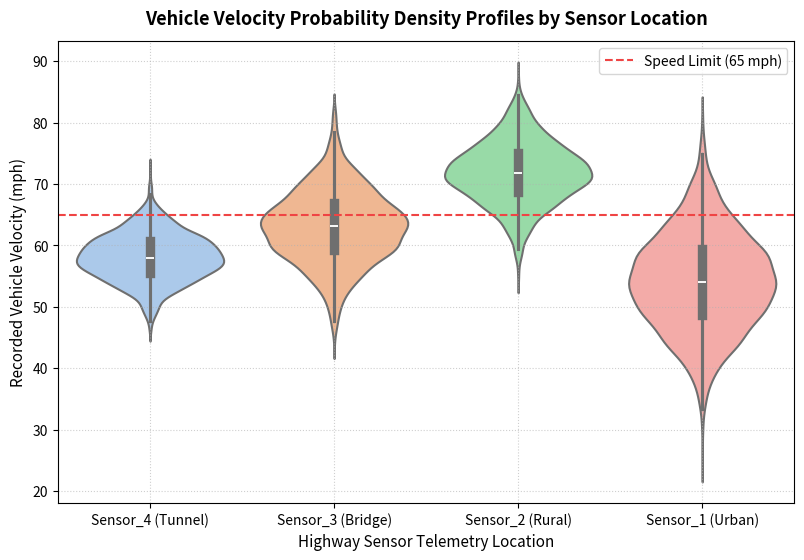

The matplotlib source for this figure:
# ---
# title: "Vehicle Traffic Speed Violin Map Analysis"
# description: "Evaluates highway traffic velocity distributions across days of the week using Seaborn Violin plots."
# category: "EDA"
# tags: ["Transportation", "Violin Plot", "Distribution Analytics", "Seaborn"]
# date: "2026-07-08"
# metrics:
#   Sensor Locations: "4"
#   Passes Checked: "8000"
#   Speed Limit: "65mph"
# ---

# %% [markdown]
# # Vehicle Traffic Speed Violin Map Analysis
# 
# Violin plots combine box plots and kernel density estimations to show probability density profiles at different value levels. In traffic engineering, violin plots map vehicle velocity distributions to identify speeding anomalies and congestion peaks. This notebook generates synthetic speed readings across four highway sensors (8,000 observations total) and visualises them using a customized Seaborn Violin plot.

# %%
import numpy as np
import pandas as pd
import seaborn as sns
import matplotlib.pyplot as plt

# Generate traffic speed telemetry (8,000 readings across 4 highway checkpoints)
np.random.seed(146)
n_readings = 8000

sensors = np.random.choice(['Sensor_1 (Urban)', 'Sensor_2 (Rural)', 'Sensor_3 (Bridge)', 'Sensor_4 (Tunnel)'], size=n_readings)
speeds = []

for s in sensors:
    if 'Urban' in s:
        # Lower speeds, higher congestion variance
        speed = np.random.normal(54, 8)
    elif 'Rural' in s:
        # Higher speeds, lower variance
        speed = np.random.normal(72, 5)
    elif 'Bridge' in s:
        speed = np.random.normal(63, 6)
    else: # Tunnel
        speed = np.random.normal(58, 4)
        
    speeds.append(speed)

df_traffic = pd.DataFrame({
    'Sensor_Location': sensors,
    'Velocity_mph': np.clip(speeds, 20.0, 100.0)
})

df_traffic.head(10)

# %% [markdown]
# ## Telemetry Aggregations
# 
# We evaluate mean speeds and calculate percentages exceeding the 65 mph limit.

# %%
df_stats = df_traffic.groupby('Sensor_Location').agg(
    Avg_Speed=('Velocity_mph', 'mean'),
    Std_Dev=('Velocity_mph', 'std'),
    Max_Speed=('Velocity_mph', 'max')
)

# Percentage exceeding speed limit (65mph)
df_stats['Speeding_Ratio_Pct'] = df_traffic.groupby('Sensor_Location').apply(
    lambda x: (x['Velocity_mph'] > 65.0).sum() / len(x) * 100,
    include_groups=False
)

print("Highway Sensor Speed Telemetry Summary:")
df_stats

# %% [markdown]
# ## Annotated Seaborn Violin Plot
# 
# Using Seaborn violin plots, we outline velocity profiles, overlaying quartiles and highlighting the 65 mph speed limit.

# %%
plt.figure(figsize=(9.5, 6))

sns.violinplot(
    x='Sensor_Location', 
    y='Velocity_mph', 
    data=df_traffic, 
    palette='pastel',
    inner='box', # Show inner boxplot components inside the violins
    linewidth=1.5
)

# Overlay speed limit baseline
plt.axhline(65.0, color='#EF4444', linestyle='--', linewidth=1.5, label='Speed Limit (65 mph)')

plt.title('Vehicle Velocity Probability Density Profiles by Sensor Location', fontsize=13, fontweight='bold', pad=12)
plt.xlabel('Highway Sensor Telemetry Location', fontsize=11)
plt.ylabel('Recorded Vehicle Velocity (mph)', fontsize=11)
plt.grid(True, linestyle=':', alpha=0.6)
plt.legend()
plt.show()
